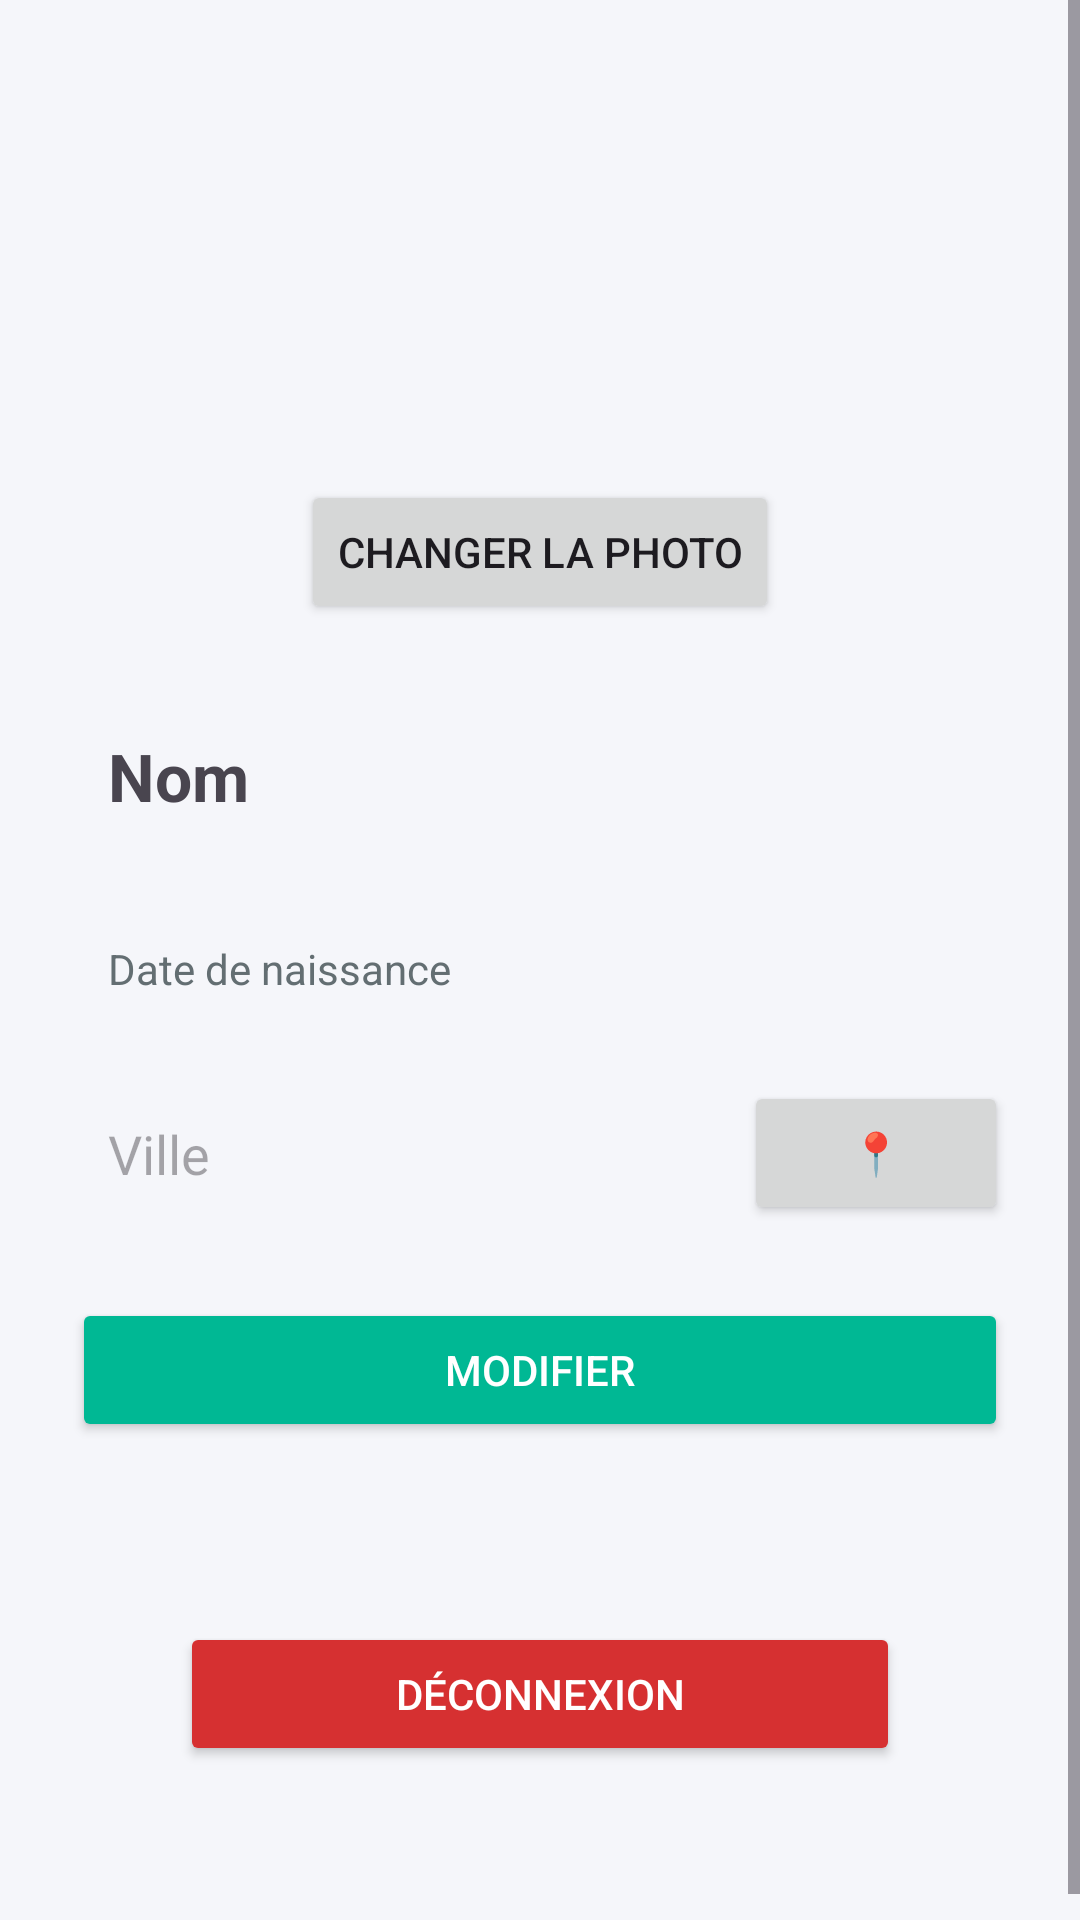

The Android layout XML behind this screen, and the referenced resources:
<!-- AndroidManifest.xml: application theme Theme.NotesQuotidiennes -->
<!-- res/layout/fragment_profile.xml -->
<ScrollView xmlns:android="http://schemas.android.com/apk/res/android"
    android:layout_width="match_parent"
    android:layout_height="match_parent"
    android:background="#F5F6FA">

    <LinearLayout
        android:layout_width="match_parent"
        android:layout_height="wrap_content"
        android:orientation="vertical"
        android:padding="24dp"
        android:gravity="center_horizontal">

        <ImageView
            android:id="@+id/profile_photo"
            android:layout_width="120dp"
            android:layout_height="120dp"
            android:src="@drawable/ic_profile_placeholder"
            android:scaleType="centerCrop"
            android:background="@drawable/rounded_edittext"
            android:layout_marginBottom="16dp"/>

        <Button
            android:id="@+id/change_photo_button"
            android:layout_width="wrap_content"
            android:layout_height="wrap_content"
            android:text="Changer la photo"
            android:layout_marginBottom="24dp"/>

        <TextView
            android:id="@+id/profile_name"
            android:layout_width="match_parent"
            android:layout_height="wrap_content"
            android:padding="12dp"
            android:text="Nom"
            android:textSize="22sp"
            android:textStyle="bold"
            android:layout_marginBottom="16dp"/>

        <TextView
            android:id="@+id/profile_birth"
            android:layout_width="match_parent"
            android:layout_height="wrap_content"
            android:text="Date de naissance"
            android:background="@drawable/rounded_edittext"
            android:padding="12dp"
            android:textColor="#636e72"
            android:layout_marginBottom="16dp"/>

        <LinearLayout
            android:layout_width="match_parent"
            android:layout_height="wrap_content"
            android:orientation="horizontal"
            android:gravity="center_vertical"
            android:layout_marginBottom="24dp">

            <EditText
                android:id="@+id/profile_city"
                android:layout_width="0dp"
                android:layout_height="wrap_content"
                android:layout_weight="1"
                android:background="@drawable/rounded_edittext"
                android:hint="Ville"
                android:padding="12dp"
                android:enabled="false"/>

            <Button
                android:id="@+id/detect_city_button"
                android:layout_width="wrap_content"
                android:layout_height="wrap_content"
                android:text="📍"
                android:layout_marginStart="8dp"/>
        </LinearLayout>

        <Button
            android:id="@+id/edit_profile_button"
            android:layout_width="match_parent"
            android:layout_height="wrap_content"
            android:text="Modifier"
            android:backgroundTint="#00B894"
            android:textColor="@android:color/white"
            android:layout_marginBottom="24dp"/>

        <Button
            android:id="@+id/logout_button"
            android:layout_width="match_parent"
            android:layout_height="wrap_content"
            android:layout_margin="36dp"
            android:text="Déconnexion"
            android:layout_gravity="end"
            android:backgroundTint="#d63031"
            android:textColor="@android:color/white"/>
    </LinearLayout>
</ScrollView>
<!-- resources referenced by this layout -->
<resources>
  <style name="Theme.NotesQuotidiennes" parent="Base.Theme.NotesQuotidiennes" />
  <style name="Base.Theme.NotesQuotidiennes" parent="Theme.Material3.DayNight.NoActionBar">
          
          
      </style>
</resources>
